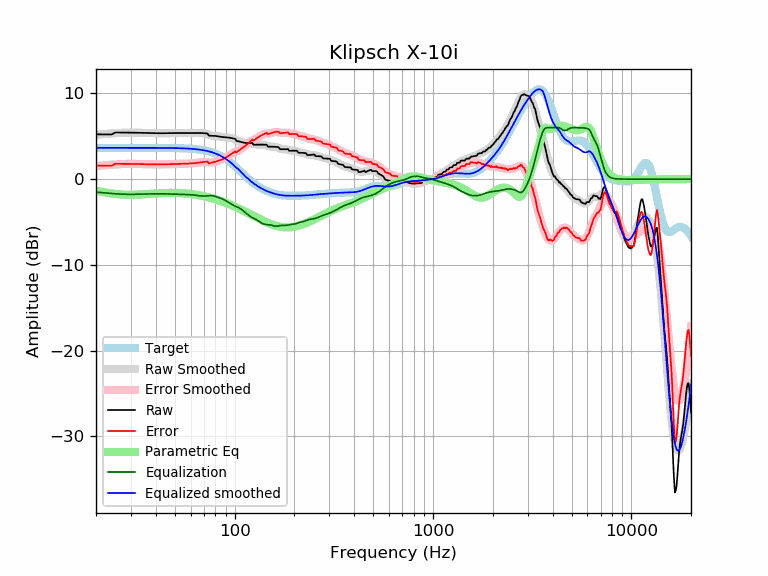

The data file committed next to this chart (first rows):
frequency, raw, error, smoothed, error_smoothed, equalization, parametric_eq, equalized_raw, equalized_smoothed, target
20, 5.22, 1.57, 5.17, 1.52, -1.52, -1.35, 3.70, 3.65, 3.65
21, 5.22, 1.57, 5.21, 1.56, -1.56, -1.45, 3.65, 3.65, 3.65
22, 5.21, 1.57, 5.25, 1.61, -1.61, -1.54, 3.61, 3.65, 3.65
23, 5.21, 1.56, 5.29, 1.64, -1.64, -1.62, 3.57, 3.65, 3.65
24, 5.21, 1.56, 5.33, 1.68, -1.68, -1.68, 3.53, 3.65, 3.65
25, 5.43, 1.78, 5.36, 1.71, -1.71, -1.74, 3.72, 3.65, 3.65
26, 5.43, 1.78, 5.38, 1.74, -1.74, -1.78, 3.69, 3.65, 3.65
27, 5.43, 1.78, 5.40, 1.76, -1.76, -1.81, 3.67, 3.65, 3.65
28, 5.43, 1.78, 5.42, 1.77, -1.77, -1.82, 3.66, 3.65, 3.65
29, 5.42, 1.78, 5.42, 1.78, -1.78, -1.83, 3.65, 3.65, 3.65
30, 5.42, 1.77, 5.43, 1.78, -1.78, -1.83, 3.64, 3.65, 3.65
31, 5.41, 1.77, 5.42, 1.77, -1.77, -1.83, 3.64, 3.65, 3.65
32, 5.40, 1.76, 5.41, 1.76, -1.76, -1.82, 3.64, 3.65, 3.65
33, 5.40, 1.75, 5.40, 1.75, -1.75, -1.80, 3.64, 3.65, 3.65
34, 5.39, 1.74, 5.39, 1.74, -1.74, -1.79, 3.64, 3.65, 3.65
35, 5.38, 1.73, 5.38, 1.73, -1.73, -1.77, 3.65, 3.64, 3.64
36, 5.37, 1.72, 5.37, 1.72, -1.72, -1.75, 3.64, 3.64, 3.64
37, 5.36, 1.71, 5.36, 1.72, -1.72, -1.73, 3.64, 3.64, 3.64
38, 5.35, 1.71, 5.35, 1.71, -1.71, -1.71, 3.64, 3.64, 3.64
39, 5.34, 1.70, 5.35, 1.71, -1.71, -1.69, 3.64, 3.64, 3.64
40, 5.34, 1.70, 5.35, 1.71, -1.71, -1.67, 3.64, 3.64, 3.64
41, 5.34, 1.70, 5.35, 1.71, -1.71, -1.66, 3.64, 3.64, 3.64
42, 5.35, 1.71, 5.35, 1.71, -1.71, -1.64, 3.64, 3.64, 3.64
43, 5.35, 1.72, 5.35, 1.71, -1.71, -1.63, 3.64, 3.64, 3.64
44, 5.36, 1.72, 5.35, 1.72, -1.72, -1.62, 3.64, 3.63, 3.63
45, 5.36, 1.73, 5.36, 1.73, -1.73, -1.61, 3.63, 3.63, 3.63
46, 5.36, 1.73, 5.36, 1.73, -1.73, -1.61, 3.63, 3.63, 3.63
47, 5.37, 1.74, 5.37, 1.74, -1.74, -1.61, 3.63, 3.63, 3.63
48, 5.37, 1.75, 5.37, 1.75, -1.75, -1.61, 3.62, 3.62, 3.62
49, 5.37, 1.75, 5.37, 1.75, -1.75, -1.61, 3.62, 3.62, 3.62
50, 5.37, 1.76, 5.37, 1.76, -1.76, -1.61, 3.62, 3.62, 3.62
51, 5.37, 1.76, 5.37, 1.76, -1.76, -1.62, 3.61, 3.61, 3.61
52, 5.37, 1.77, 5.37, 1.77, -1.77, -1.62, 3.61, 3.61, 3.61
53, 5.37, 1.77, 5.37, 1.77, -1.77, -1.63, 3.60, 3.60, 3.60
54, 5.37, 1.78, 5.37, 1.78, -1.78, -1.64, 3.59, 3.59, 3.59
55, 5.37, 1.78, 5.37, 1.78, -1.78, -1.65, 3.59, 3.59, 3.59
56, 5.37, 1.79, 5.37, 1.79, -1.79, -1.67, 3.58, 3.58, 3.58
57, 5.37, 1.80, 5.37, 1.80, -1.80, -1.68, 3.57, 3.57, 3.57
58, 5.37, 1.81, 5.37, 1.80, -1.80, -1.70, 3.56, 3.56, 3.56
59, 5.37, 1.82, 5.37, 1.81, -1.81, -1.72, 3.55, 3.55, 3.55
60, 5.37, 1.83, 5.37, 1.83, -1.83, -1.74, 3.54, 3.54, 3.54
61, 5.37, 1.84, 5.37, 1.84, -1.84, -1.76, 3.53, 3.53, 3.53
62, 5.37, 1.85, 5.37, 1.85, -1.85, -1.78, 3.51, 3.51, 3.51
63, 5.37, 1.87, 5.37, 1.87, -1.87, -1.80, 3.50, 3.50, 3.50
64, 5.37, 1.89, 5.37, 1.89, -1.89, -1.83, 3.48, 3.48, 3.48
65, 5.37, 1.91, 5.38, 1.91, -1.91, -1.86, 3.46, 3.47, 3.47
66, 5.37, 1.93, 5.38, 1.93, -1.93, -1.88, 3.44, 3.45, 3.45
67, 5.37, 1.95, 5.38, 1.95, -1.95, -1.91, 3.42, 3.43, 3.43
68, 5.37, 1.97, 5.38, 1.97, -1.97, -1.94, 3.40, 3.41, 3.41
69, 5.36, 1.98, 5.36, 1.98, -1.98, -1.97, 3.38, 3.38, 3.38
70, 5.35, 2.00, 5.34, 1.98, -1.98, -2.00, 3.37, 3.36, 3.36
71, 5.34, 2.01, 5.31, 1.98, -1.98, -2.03, 3.36, 3.33, 3.33
72, 5.33, 2.03, 5.27, 1.97, -1.97, -2.06, 3.36, 3.30, 3.30
73, 5.31, 2.04, 5.22, 1.95, -1.95, -2.10, 3.36, 3.27, 3.27
74, 5.07, 1.83, 5.17, 1.94, -1.94, -2.13, 3.13, 3.24, 3.24
75, 5.06, 1.86, 5.13, 1.93, -1.93, -2.17, 3.13, 3.20, 3.20
76, 5.05, 1.89, 5.09, 1.93, -1.93, -2.20, 3.12, 3.16, 3.16
77, 5.05, 1.92, 5.06, 1.94, -1.94, -2.24, 3.11, 3.12, 3.12
78, 5.04, 1.96, 5.04, 1.96, -1.96, -2.28, 3.08, 3.08, 3.08
79, 5.04, 2.00, 5.02, 1.99, -1.99, -2.31, 3.05, 3.03, 3.03
... 553 more rows
